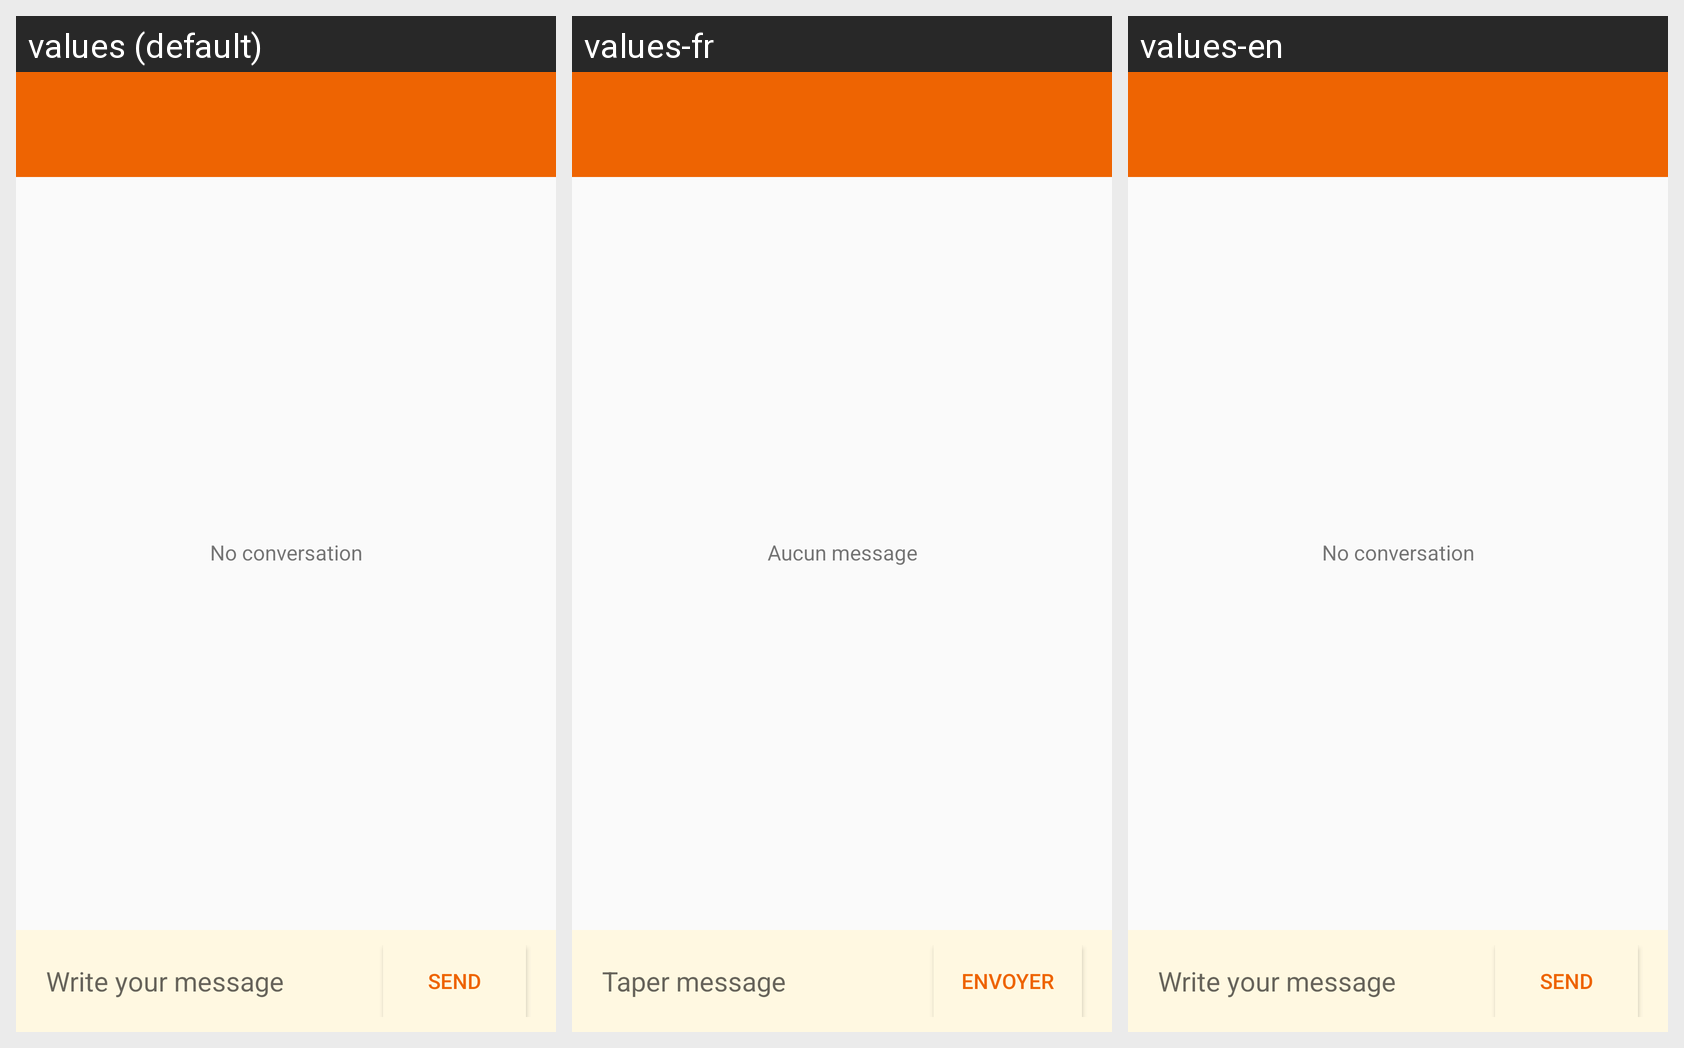

The Android screen above is rendered under several locales of the same app. Produce the string resources it draws, with the default and per-locale values.
Android screen res/layout/activity_chat_discussion.xml rendered under 3 locales, left to right: values (default), values-fr, values-en. Device: Nexus 5 (rendered at 1080×1920; each locale shown at half size, 540×960, under a caption strip naming it); theme go4lunchTheme.
Strings drawn on this screen, with the default value and each locale's value (text and hints the layout hard-codes, and strings that could not be matched under every locale, appear in the picture but are not listed):

write_your_message
  values: Write your message
  values-fr: Taper message
  values-en: Write your message

send
  values: Send
  values-fr: Envoyer
  values-en: Send

no_conversation
  values: No conversation
  values-fr: Aucun message
  values-en: No conversation
